Run: headless pygame with SDL's dummy video driver; simulated clock (each Clock.tick advances the game by its frame time, no real sleeping); random seed 0; keys injected as events and as key.get_pressed() state; no mouse input; restart key R tapped at the start of phases 3 and 4.
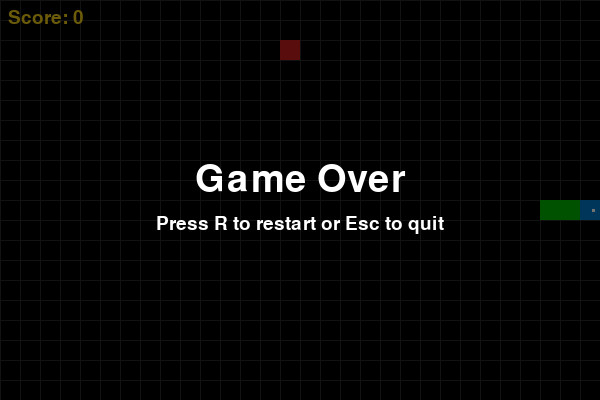
Frame 1 of 4 · flips 1–60 · no input
Frame 2 of 4 · flips 61–180 · tapped SPACE, RETURN · held RIGHT (→), D · screen unchanged from frame 1, image omitted
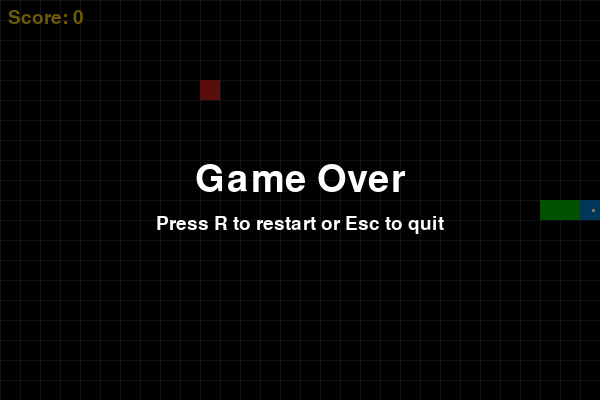
Frame 3 of 4 · flips 181–300 · tapped R · held DOWN (↓), S
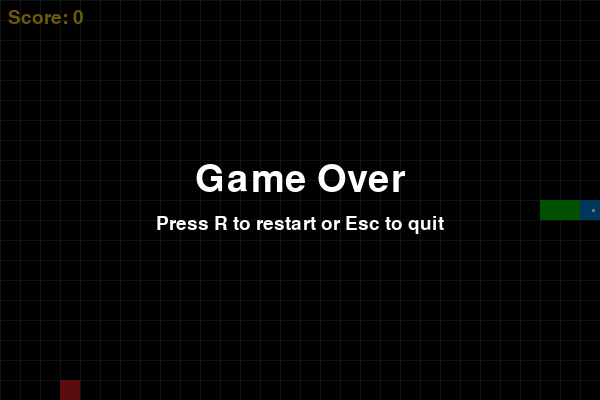
Frame 4 of 4 · flips 301–420 · tapped R · held LEFT (←), A, UP (↑), W

The pygame program that drew these frames:

"""
Classic Snake game using Pygame.

Controls:
 - Arrow keys or WASD to move.
 - R to restart after game over.
 - Esc or close window to quit.

"""

import pygame
import random
import sys

# --------- Configuration ----------
CELL_SIZE = 20         # size of a grid cell in pixels
GRID_WIDTH = 30        # number of cells horizontally
GRID_HEIGHT = 20       # number of cells vertically
WINDOW_WIDTH = CELL_SIZE * GRID_WIDTH
WINDOW_HEIGHT = CELL_SIZE * GRID_HEIGHT

FPS = 5               # base frames per second (speed of the snake)
SPEED_INCREMENT = 0.5  # speed increase each time snake eats food
MAX_FPS = 30

# Colors (R,G,B)
WHITE = (255, 255, 255)
BLACK = (0, 0, 0)
DARK_GRAY = (40, 40, 40)
GREEN = (0, 180, 0)
RED = (200, 30, 30)
YELLOW = (235, 200, 20)
BLUE = (0, 120, 200)

# ---------------------------------

# Directions
UP = (0, -1)
DOWN = (0, 1)
LEFT = (-1, 0)
RIGHT = (1, 0)

def clamp(val, minv, maxv):
    return max(minv, min(maxv, val))

class SnakeGame:
    def __init__(self):
        pygame.init()
        pygame.display.set_caption("Snake")
        self.screen = pygame.display.set_mode((WINDOW_WIDTH, WINDOW_HEIGHT))
        self.clock = pygame.time.Clock()
        self.font = pygame.font.SysFont(None, 28)
        self.large_font = pygame.font.SysFont(None, 56)
        self.reset()

    def reset(self):
        # Start snake in the center, length 3, moving right
        start_x = GRID_WIDTH // 2
        start_y = GRID_HEIGHT // 2
        self.snake = [(start_x - i, start_y) for i in range(3)]
        self.direction = RIGHT
        self.next_direction = RIGHT
        self.spawn_food()
        self.score = 0
        self.fps = FPS
        self.game_over = False

    def spawn_food(self):
        # spawn in an empty cell
        empty_cells = {(x, y) for x in range(GRID_WIDTH) for y in range(GRID_HEIGHT)} - set(self.snake)
        if not empty_cells:
            self.food = None
            return
        self.food = random.choice(list(empty_cells))

    def handle_input(self):
        for event in pygame.event.get():
            if event.type == pygame.QUIT:
                pygame.quit()
                sys.exit()

            if event.type == pygame.KEYDOWN:
                if event.key in (pygame.K_UP, pygame.K_w):
                    if self.direction != DOWN:
                        self.next_direction = UP
                elif event.key in (pygame.K_DOWN, pygame.K_s):
                    if self.direction != UP:
                        self.next_direction = DOWN
                elif event.key in (pygame.K_LEFT, pygame.K_a):
                    if self.direction != RIGHT:
                        self.next_direction = LEFT
                elif event.key in (pygame.K_RIGHT, pygame.K_d):
                    if self.direction != LEFT:
                        self.next_direction = RIGHT
                elif event.key == pygame.K_r and self.game_over:
                    self.reset()
                elif event.key == pygame.K_ESCAPE:
                    pygame.quit()
                    sys.exit()

    def update(self):
        if self.game_over:
            return

        # apply next direction (prevents reversing into itself)
        self.direction = self.next_direction

        head_x, head_y = self.snake[0]
        dx, dy = self.direction
        new_head = (head_x + dx, head_y + dy)

        # Check collisions with walls
        nx, ny = new_head
        if not (0 <= nx < GRID_WIDTH and 0 <= ny < GRID_HEIGHT):
            self.game_over = True
            return

        # Check collision with self
        if new_head in self.snake:
            self.game_over = True
            return

        # Move snake
        self.snake.insert(0, new_head)

        # Check food
        if self.food and new_head == self.food:
            self.score += 1
            self.spawn_food()
            # speed up slightly
            self.fps = clamp(self.fps + SPEED_INCREMENT, FPS, MAX_FPS)
        else:
            # remove tail
            self.snake.pop()

    def draw_grid(self):
        for x in range(0, WINDOW_WIDTH, CELL_SIZE):
            pygame.draw.line(self.screen, DARK_GRAY, (x, 0), (x, WINDOW_HEIGHT))
        for y in range(0, WINDOW_HEIGHT, CELL_SIZE):
            pygame.draw.line(self.screen, DARK_GRAY, (0, y), (WINDOW_WIDTH, y))

    def draw(self):
        self.screen.fill(BLACK)

        # Optionally draw grid
        self.draw_grid()

        # Draw food
        if self.food:
            fx, fy = self.food
            rect = pygame.Rect(fx * CELL_SIZE, fy * CELL_SIZE, CELL_SIZE, CELL_SIZE)
            pygame.draw.rect(self.screen, RED, rect)

        # Draw snake
        for i, (x, y) in enumerate(self.snake):
            rect = pygame.Rect(x * CELL_SIZE, y * CELL_SIZE, CELL_SIZE, CELL_SIZE)
            # head a different color
            if i == 0:
                pygame.draw.rect(self.screen, BLUE, rect)
                # small eye/shine on head for visual
                eye_size = CELL_SIZE // 6
                eye_x = rect.x + CELL_SIZE // 2 - eye_size // 2 + (self.direction[0] * eye_size)
                eye_y = rect.y + CELL_SIZE // 2 - eye_size // 2 + (self.direction[1] * eye_size)
                pygame.draw.rect(self.screen, WHITE, (eye_x, eye_y, eye_size, eye_size))
            else:
                pygame.draw.rect(self.screen, GREEN, rect)

        # Draw score
        score_surf = self.font.render(f"Score: {self.score}", True, YELLOW)
        self.screen.blit(score_surf, (8, 8))

        # Draw game over
        if self.game_over:
            overlay = pygame.Surface((WINDOW_WIDTH, WINDOW_HEIGHT), pygame.SRCALPHA)
            overlay.fill((0, 0, 0, 140))  # semi-transparent
            self.screen.blit(overlay, (0, 0))

            text = self.large_font.render("Game Over", True, WHITE)
            sub = self.font.render("Press R to restart or Esc to quit", True, WHITE)

            txt_rect = text.get_rect(center=(WINDOW_WIDTH // 2, WINDOW_HEIGHT // 2 - 20))
            sub_rect = sub.get_rect(center=(WINDOW_WIDTH // 2, WINDOW_HEIGHT // 2 + 24))
            self.screen.blit(text, txt_rect)
            self.screen.blit(sub, sub_rect)

        pygame.display.flip()

    def run(self):
        while True:
            self.handle_input()
            self.update()
            self.draw()
            # Use integer tick based on current fps
            self.clock.tick(self.fps)

def main():
    game = SnakeGame()
    game.run()

if __name__ == "__main__":
    main()
